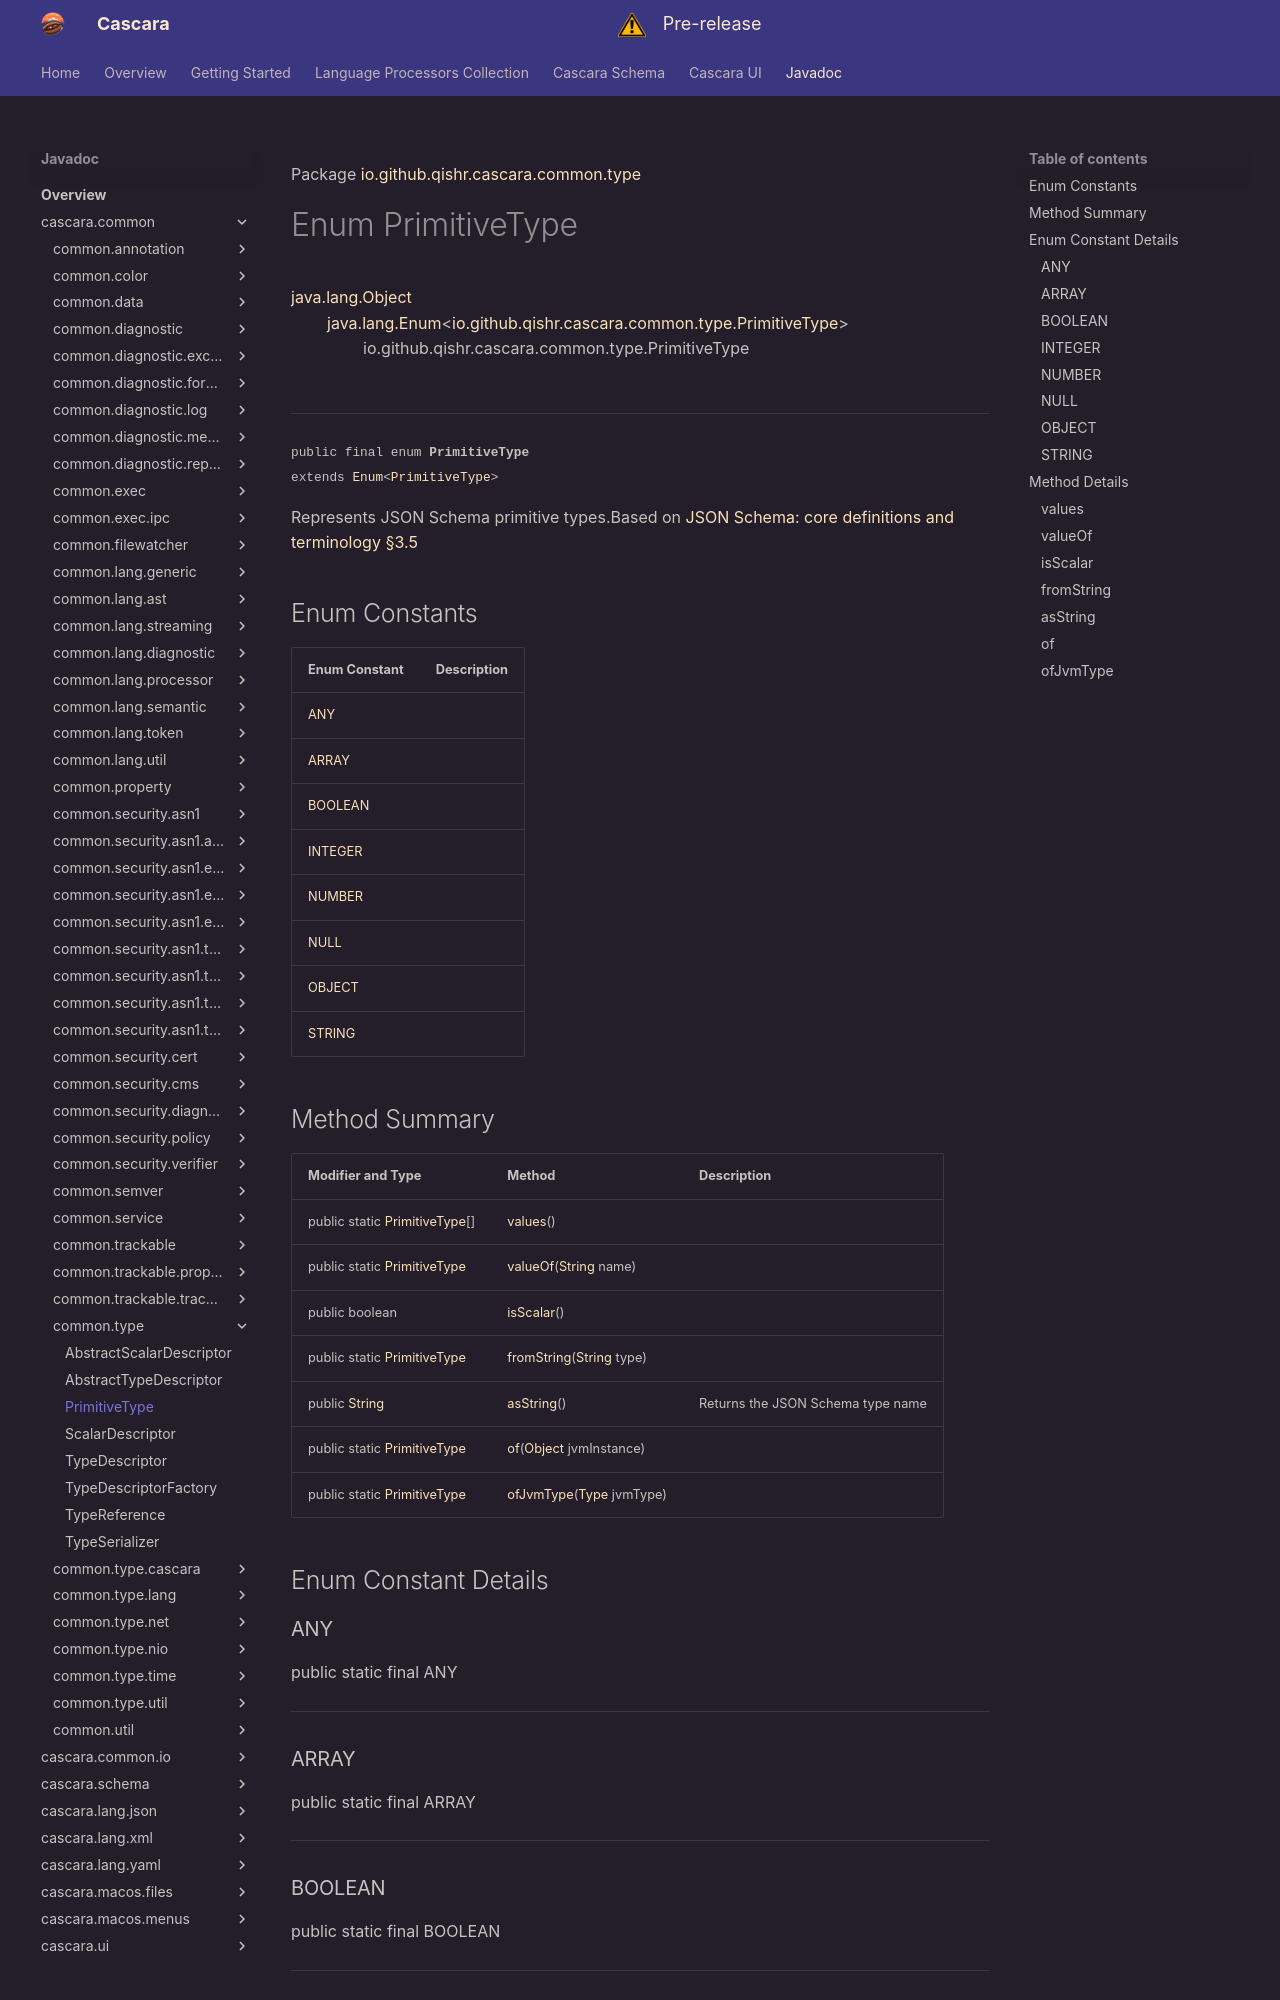

repository: qishr/qishr.github.io · page: javadoc/latest/cascara.common/io/github/qishr/cascara/common/type/PrimitiveType/index.html · generator: mkdocs

Package [io.github.qishr.cascara.common.type](index.md)

# Enum PrimitiveType
[java.lang.Object](https://docs.oracle.com/en/java/javase/24/docs/api/java.base/java/lang/Object.html)<br/>
        [java.lang.Enum](https://docs.oracle.com/en/java/javase/24/docs/api/java.base/java/lang/Enum.html)<[io.github.qishr.cascara.common.type.PrimitiveType](../../../../../../io/github/qishr/cascara/common/type/PrimitiveType.md)><br/>
                io.github.qishr.cascara.common.type.PrimitiveType<br/>
<br/>

----

<span style="font-family: monospace; font-size: 80%;">public final enum __PrimitiveType__<br/>extends [Enum](https://docs.oracle.com/en/java/javase/24/docs/api/java.base/java/lang/Enum.html)<[PrimitiveType](../../../../../../io/github/qishr/cascara/common/type/PrimitiveType.md)>
</span>

Represents JSON Schema primitive types.Based on [JSON Schema: core definitions and terminology §3.5](https://json-schema.org/draft-04/json-schema-core#rfc.section.3.5)


##Enum Constants

| Enum Constant       | Description |
|---------------------|-------------|
| [ANY](#any)         |             |
| [ARRAY](#array)     |             |
| [BOOLEAN](#boolean) |             |
| [INTEGER](#integer) |             |
| [NUMBER](#number)   |             |
| [NULL](#null)       |             |
| [OBJECT](#object)   |             |
| [STRING](#string)   |             |
